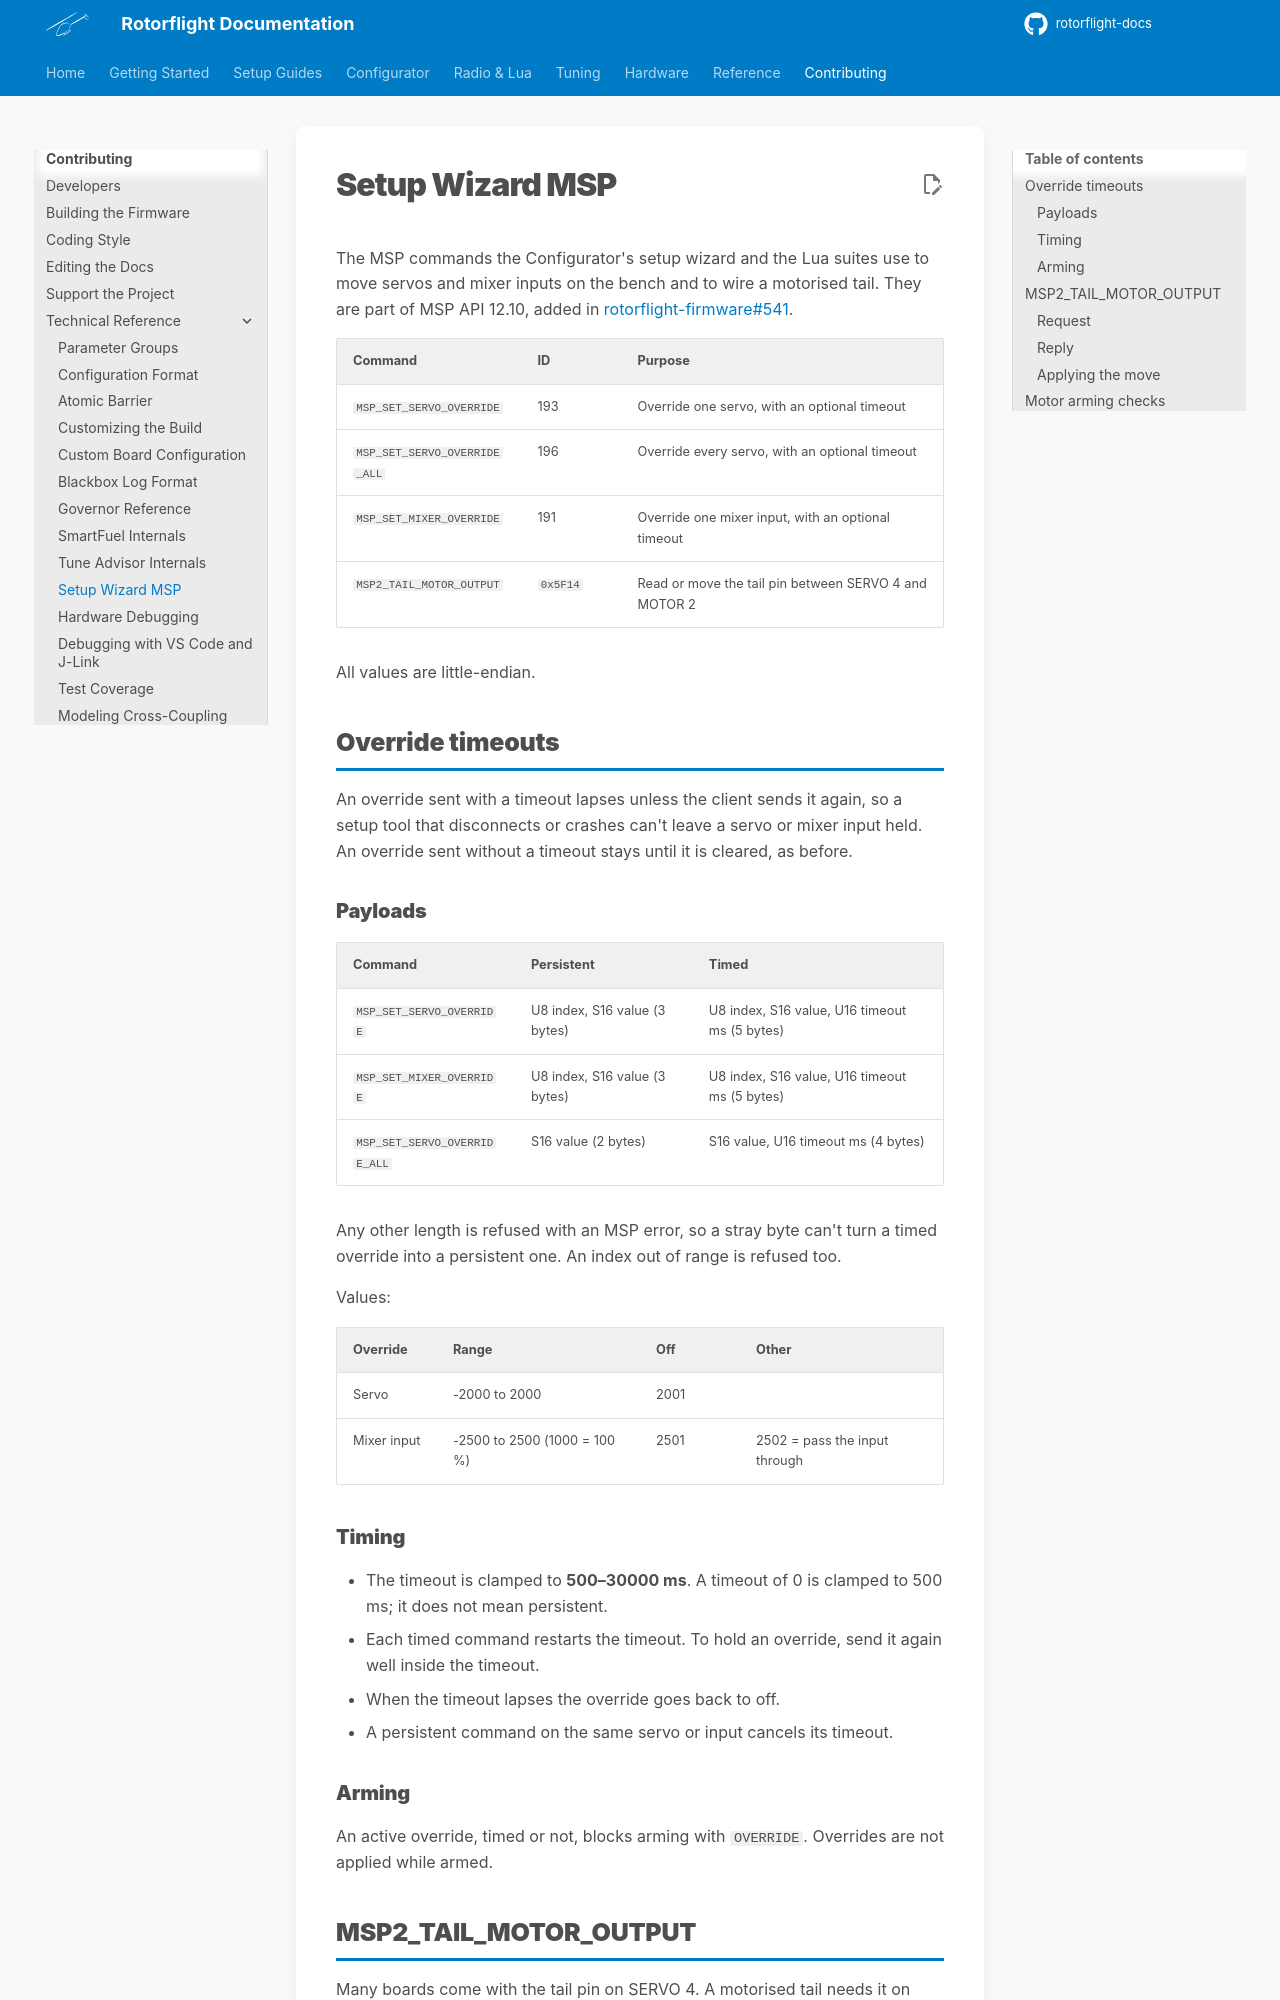

repository: rotorflight/rotorflight-docs · page: 2.4/contributing/tech/setup-wizard-msp/index.html · generator: mkdocs

# Setup Wizard MSP

The MSP commands the Configurator's setup wizard and the Lua suites use to move
servos and mixer inputs on the bench and to wire a motorised tail. They are
part of MSP API 12.10, added in
[rotorflight-firmware#541](https://github.com/rotorflight/rotorflight-firmware/pull/541).

| Command | ID | Purpose |
| --- | --- | --- |
| `MSP_SET_SERVO_OVERRIDE` | 193 | Override one servo, with an optional timeout |
| `MSP_SET_SERVO_OVERRIDE_ALL` | 196 | Override every servo, with an optional timeout |
| `MSP_SET_MIXER_OVERRIDE` | 191 | Override one mixer input, with an optional timeout |
| `MSP2_TAIL_MOTOR_OUTPUT` | `0x5F14` | Read or move the tail pin between SERVO 4 and MOTOR 2 |

All values are little-endian.

## Override timeouts

An override sent with a timeout lapses unless the client sends it again, so a
setup tool that disconnects or crashes can't leave a servo or mixer input held.
An override sent without a timeout stays until it is cleared, as before.

### Payloads

| Command | Persistent | Timed |
| --- | --- | --- |
| `MSP_SET_SERVO_OVERRIDE` | U8 index, S16 value (3 bytes) | U8 index, S16 value, U16 timeout ms (5 bytes) |
| `MSP_SET_MIXER_OVERRIDE` | U8 index, S16 value (3 bytes) | U8 index, S16 value, U16 timeout ms (5 bytes) |
| `MSP_SET_SERVO_OVERRIDE_ALL` | S16 value (2 bytes) | S16 value, U16 timeout ms (4 bytes) |

Any other length is refused with an MSP error, so a stray byte can't turn a
timed override into a persistent one. An index out of range is refused too.

Values:

| Override | Range | Off | Other |
| --- | --- | --- | --- |
| Servo | -2000 to 2000 | 2001 | |
| Mixer input | -2500 to 2500 (1000 = 100 %) | 2501 | 2502 = pass the input through |

### Timing

- The timeout is clamped to **500–30000 ms**. A timeout of 0 is clamped to
  500 ms; it does not mean persistent.
- Each timed command restarts the timeout. To hold an override, send it again
  well inside the timeout.
- When the timeout lapses the override goes back to off.
- A persistent command on the same servo or input cancels its timeout.

### Arming

An active override, timed or not, blocks arming with `OVERRIDE`. Overrides are
not applied while armed.
